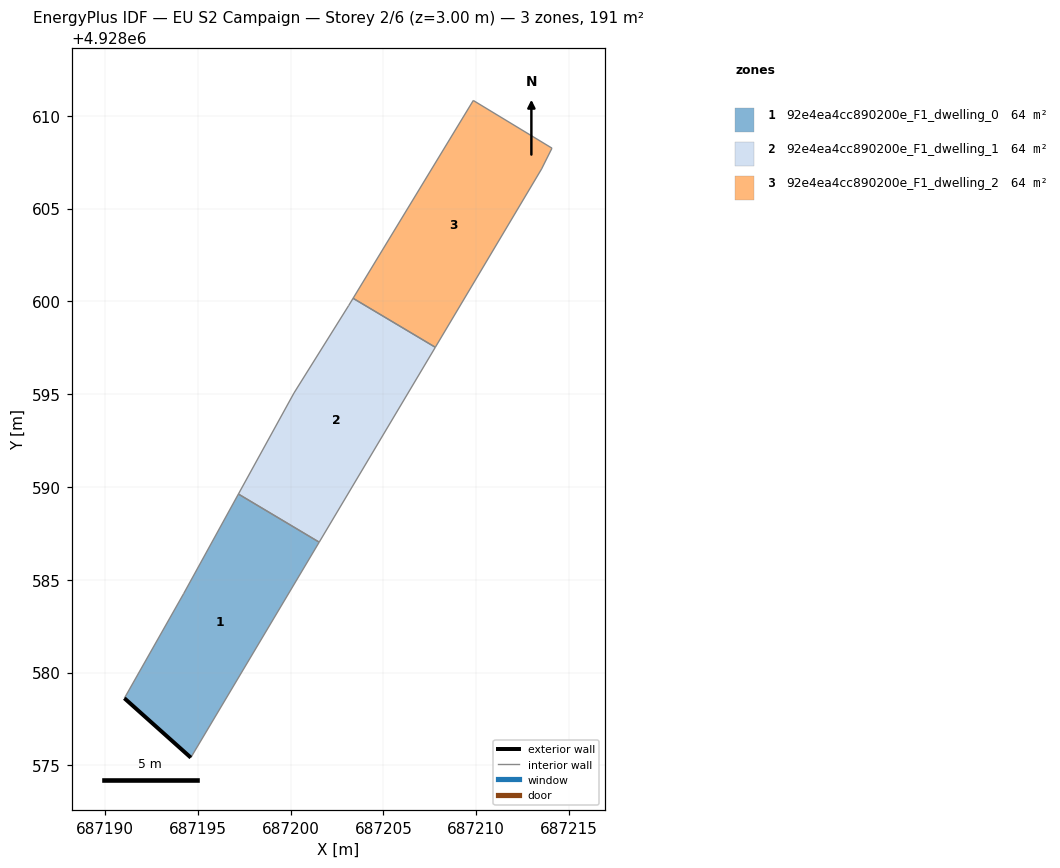
=== STOREY PLAN SPEC (per zone: floor XY polygon, exterior-wall plan segments, windows/doors) ===
zone 1: 92e4ea4cc890200e_F1_dwelling_0  (63.5 m²)
  floor: (687194.62, 4928575.42) (687201.54, 4928587.02) (687197.19, 4928589.62) (687194.23, 4928584.25) (687191.04, 4928578.62)
  exterior wall: (687194.62, 4928575.42) – (687191.04, 4928578.62)  [4.8 m]
  interior walls: 4
zone 2: 92e4ea4cc890200e_F1_dwelling_1  (63.5 m²)
  floor: (687201.54, 4928587.02) (687207.80, 4928597.53) (687203.36, 4928600.17) (687203.12, 4928599.76) (687200.18, 4928595.07) (687197.19, 4928589.62)
  interior walls: 6
zone 3: 92e4ea4cc890200e_F1_dwelling_2  (63.5 m²)
  floor: (687207.80, 4928597.53) (687213.52, 4928607.13) (687214.08, 4928608.25) (687209.84, 4928610.82) (687203.36, 4928600.17)
  interior walls: 5

=== DERIVED (storey summary) ===
Building: EU S2 Campaign
Storey: 2 of 6  (floor level z = 3.00 m)
Storey gross floor area: 190.5 m²
Zones on this storey: 3
  - 92e4ea4cc890200e_F1_dwelling_0: floor 63.5 m²; exterior wall 4.8 m (14.4 m²); WWR 0.0%
  - 92e4ea4cc890200e_F1_dwelling_1: floor 63.5 m²
  - 92e4ea4cc890200e_F1_dwelling_2: floor 63.5 m²
Zone adjacency (shared interzone walls):
  - 92e4ea4cc890200e_F1_dwelling_0 ↔ 92e4ea4cc890200e_F1_dwelling_1
  - 92e4ea4cc890200e_F1_dwelling_1 ↔ 92e4ea4cc890200e_F1_dwelling_2